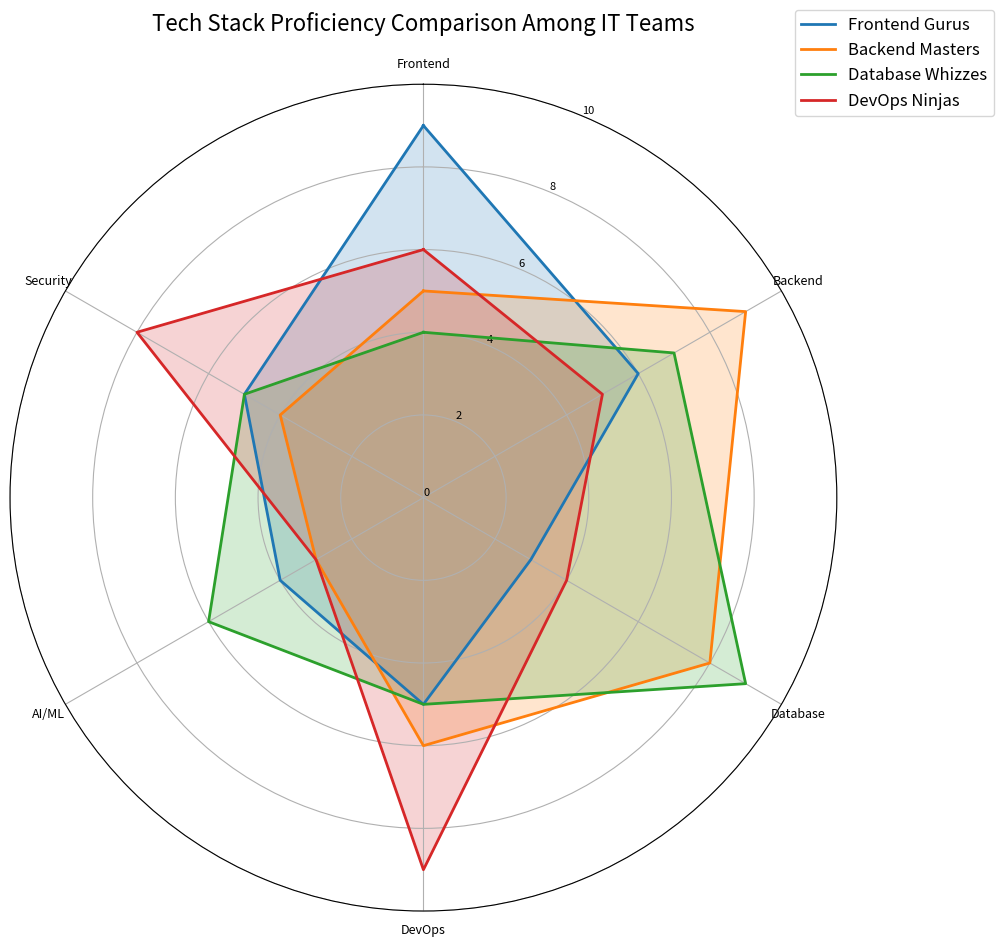

Reproduce this figure in Python.
import matplotlib.pyplot as plt
import numpy as np
from math import pi

# Define the technology stacks being evaluated
categories = ['Frontend', 'Backend', 'Database', 'DevOps', 'AI/ML', 'Security']
num_vars = len(categories)

# Proficiency levels (out of 10) in various technology stacks for each team
frontend_gurus = [9, 6, 3, 5, 4, 5]
backend_masters = [5, 9, 8, 6, 3, 4]
database_whizzes = [4, 7, 9, 5, 6, 5]
devops_ninjas = [6, 5, 4, 9, 3, 8]

# Create a 2D array for the proficiency levels of all teams
proficiency_data = [frontend_gurus, backend_masters, database_whizzes, devops_ninjas]

# Names of teams
teams = ["Frontend Gurus", "Backend Masters", "Database Whizzes", "DevOps Ninjas"]

# Compute angle for each category
angles = np.linspace(0, 2 * pi, num_vars, endpoint=False).tolist()
angles += angles[:1]  # Complete the loop by adding the first angle at the end

# Function to create a radar chart
def create_radar_chart(ax, data, labels, colors):
    for i, (team_data, team_name, color) in enumerate(zip(data, teams, colors)):
        team_data += team_data[:1]
        ax.plot(angles, team_data, linewidth=2, linestyle='solid', label=team_name, color=color)
        ax.fill(angles, team_data, alpha=0.2, color=color)
    
    ax.set_theta_offset(pi / 2)
    ax.set_theta_direction(-1)
    
    ax.set_xticks(angles[:-1])
    ax.set_xticklabels(labels, fontsize=9)
    
    ax.set_ylim(0, 10)
    ax.set_yticks(range(0, 11, 2))
    ax.set_yticklabels([str(x) for x in range(0, 11, 2)], fontsize=8)

# Initialize the radar chart
fig, ax = plt.subplots(figsize=(10, 10), subplot_kw=dict(polar=True))

# Define colors for each team
colors = ['#1f77b4', '#ff7f0e', '#2ca02c', '#d62728']

# Create radar chart with given data
create_radar_chart(ax, proficiency_data, categories, colors)

# Add a title and legend
plt.title("Tech Stack Proficiency Comparison Among IT Teams", fontsize=16, pad=20)
plt.legend(loc='upper right', bbox_to_anchor=(1.2, 1.1), fontsize=12)

# Optimize layout to prevent overlap
plt.tight_layout()
plt.show()
